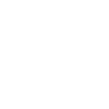
t = 0.00 s
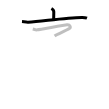
t = 2.25 s
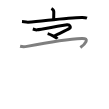
t = 4.50 s
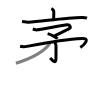
t = 6.50 s
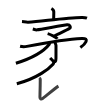
t = 8.75 s
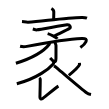
t = 11.00 s

The animated SVG that drew these frames (rendered in a browser with its animation timeline set to each time). Animation: 11 SMIL elements (animate=11); one cycle of 11.00 s.

<svg width="109px" height="109px" viewBox="0 0 px 109px" xmlns="http://www.w3.org/2000/svg" xmlns:xlink="http://www.w3.org/1999/xlink" xml:space="preserve" version="1.1"  baseProfile="full">
<path d="M51.42,8.5c0.9,0.48,2.37,2.19,2.37,3.31c0,1.86-0.12,5.72-0.12,7.76" style="fill:none;stroke:black;stroke-width:3;opacity:0">
  <animate attributeType="CSS" attributeName="opacity" from="0" to="1" begin="0s" dur="1s" repeatCount="Indefinite" fill="freeze" />
</path>
<path d="M22,21.61c1.42,0.1,4.67,0.65,6.06,0.55C43.5,21,66.5,17.75,81.7,17.45c2.35-0.05,3.55,0.05,5.3,0.7" style="fill:none;stroke:black;stroke-width:3;opacity:0">
  <animate attributeType="CSS" attributeName="opacity" from="0" to="1" begin="1s" dur="1s" repeatCount="Indefinite" fill="freeze" />
</path>
<path d="M32.77,29.04c1.49,0.4,3,1,4.44,0.82c2.86-0.37,26.88-4.64,29.89-5.01c3.01-0.37,4.04,2.55,2.24,3.75c-3.09,2.07-12.84,5.87-14.74,7.34" style="fill:none;stroke:black;stroke-width:3;opacity:0">
  <animate attributeType="CSS" attributeName="opacity" from="0" to="1" begin="2s" dur="1s" repeatCount="Indefinite" fill="freeze" />
</path>
<path d="M47.63,33.67c2.55,0.68,8.56,3.28,9.76,5.06" style="fill:none;stroke:black;stroke-width:3;opacity:0">
  <animate attributeType="CSS" attributeName="opacity" from="0" to="1" begin="3s" dur="1s" repeatCount="Indefinite" fill="freeze" />
</path>
<path d="M20.07,46.29c0.96,0.23,3.92,0.69,6.86,0.11C44.45,43,68,39,81.91,38.44c8.07-0.33,3.59,5.56-1.57,9.07" style="fill:none;stroke:black;stroke-width:3;opacity:0">
  <animate attributeType="CSS" attributeName="opacity" from="0" to="1" begin="4s" dur="1s" repeatCount="Indefinite" fill="freeze" />
</path>
<path d="M54.99,42.67c0.26,0.58,1,2.23,1,2.83c0,7.81-0.02,7.64-0.02,12.75c0,6.64-3.96,1.75-5.82-0.34" style="fill:none;stroke:black;stroke-width:3;opacity:0">
  <animate attributeType="CSS" attributeName="opacity" from="0" to="1" begin="5s" dur="1s" repeatCount="Indefinite" fill="freeze" />
</path>
<path d="M49.47,42.25c0.09,0.49,0.33,1.31-0.19,1.99c-4.07,5.28-12.99,12.64-33.39,19.02" style="fill:none;stroke:black;stroke-width:3;opacity:0">
  <animate attributeType="CSS" attributeName="opacity" from="0" to="1" begin="6s" dur="1s" repeatCount="Indefinite" fill="freeze" />
</path>
<path d="M53.45,61.89c0.1,0.52,0.41,1.37-0.2,2.07C49.31,68.46,38,78,16.81,83.78" style="fill:none;stroke:black;stroke-width:3;opacity:0">
  <animate attributeType="CSS" attributeName="opacity" from="0" to="1" begin="7s" dur="1s" repeatCount="Indefinite" fill="freeze" />
</path>
<path d="M39.25,77.88c0.48,0.38,1,0.75,1,1.41c-0.03,8.33-0.32,16.67-0.32,18.08c0,1.41,1.18,2.21,2.68,1.15s13.85-11.34,15.85-12.4" style="fill:none;stroke:black;stroke-width:3;opacity:0">
  <animate attributeType="CSS" attributeName="opacity" from="0" to="1" begin="8s" dur="1s" repeatCount="Indefinite" fill="freeze" />
</path>
<path d="M79.4,62.89c0.03,0.29,0.33,1.41,0.14,1.8c-1.16,2.42-4.8,5.87-10.74,10.68" style="fill:none;stroke:black;stroke-width:3;opacity:0">
  <animate attributeType="CSS" attributeName="opacity" from="0" to="1" begin="9s" dur="1s" repeatCount="Indefinite" fill="freeze" />
</path>
<path d="M54,65.94c1.64,0.87,4.25,3.34,4.7,3.71c6.68,5.5,22.92,19.53,27.44,22.77c1.7,1.22,3.16,1.74,4.86,2.09" style="fill:none;stroke:black;stroke-width:3;opacity:0">
  <animate attributeType="CSS" attributeName="opacity" from="0" to="1" begin="10s" dur="1s" repeatCount="Indefinite" fill="freeze" />
</path>
</svg>
